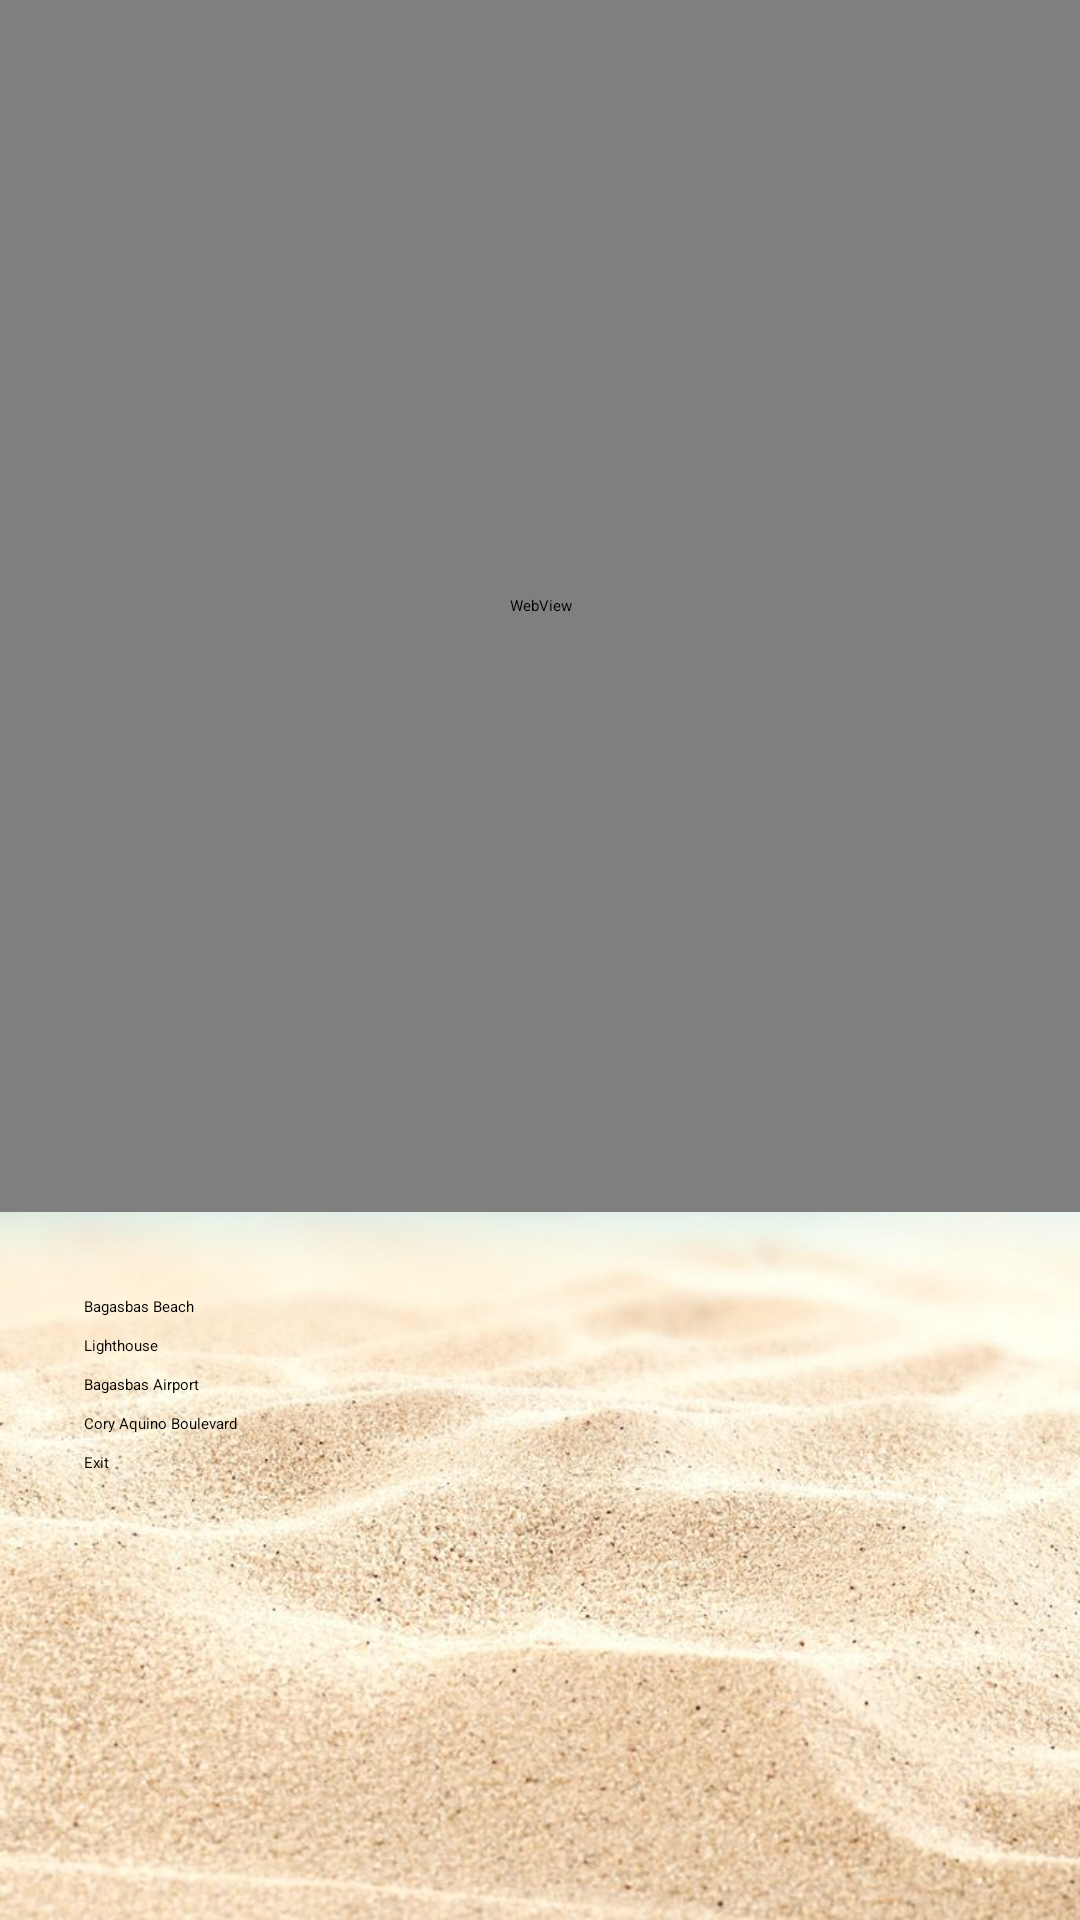

Here is an Android app screen rendered from its layout file. Give the layout XML and the strings, colors and styles it references.
<!-- AndroidManifest.xml: activity theme Theme.SimpleTourGuide -->
<!-- res/layout/activity_guide.xml -->
<?xml version="1.0" encoding="utf-8"?>
<androidx.constraintlayout.widget.ConstraintLayout xmlns:android="http://schemas.android.com/apk/res/android"
    xmlns:app="http://schemas.android.com/apk/res-auto"
    xmlns:tools="http://schemas.android.com/tools"
    android:layout_width="match_parent"
    android:layout_height="match_parent"
    android:background="@drawable/bg"
    tools:context=".GuideActivity">

    <LinearLayout
        android:id="@+id/linearLayout"
        android:layout_width="0dp"
        android:layout_height="0dp"
        android:orientation="vertical"
        android:padding="25dp"
        app:layout_constraintBottom_toBottomOf="parent"
        app:layout_constraintEnd_toEndOf="parent"
        app:layout_constraintHorizontal_bias="0.0"
        app:layout_constraintStart_toStartOf="parent"
        app:layout_constraintTop_toBottomOf="@+id/webView">

        <Button
            android:id="@+id/beach"
            android:layout_width="match_parent"
            android:layout_height="wrap_content"
            android:layout_margin="3dp"
            android:text="Bagasbas Beach" />

        <Button
            android:id="@+id/lighthouse"
            android:layout_width="match_parent"
            android:layout_height="wrap_content"
            android:layout_margin="3dp"
            android:text="Lighthouse" />

        <Button
            android:id="@+id/airport"
            android:layout_width="match_parent"
            android:layout_height="wrap_content"
            android:layout_margin="3dp"
            android:text="Bagasbas Airport" />

        <Button
            android:id="@+id/boulevard"
            android:layout_width="match_parent"
            android:layout_height="wrap_content"
            android:layout_margin="3dp"
            android:text="Cory Aquino Boulevard" />

        <Button
            android:id="@+id/exit"
            android:layout_width="match_parent"
            android:layout_height="wrap_content"
            android:layout_margin="3dp"
            android:text="Exit" />
    </LinearLayout>

    <WebView
        android:id="@+id/webView"
        android:layout_width="0dp"
        android:layout_height="404dp"
        app:layout_constraintEnd_toEndOf="parent"
        app:layout_constraintStart_toStartOf="parent"
        app:layout_constraintTop_toTopOf="parent" />

</androidx.constraintlayout.widget.ConstraintLayout>
<!-- resources referenced by this layout -->
<resources>
  <!-- drawable bg: jpg bitmap (drawable, 82158 bytes) -->
  <style name="Theme.SimpleTourGuide" parent="Base.Theme.SimpleTourGuide">
          
          <item name="android:navigationBarColor">@android:color/transparent</item>
          <item name="android:statusBarColor">@android:color/transparent</item>
          <item name="android:windowLightStatusBar">?attr/isLightTheme</item>
      </style>
</resources>
